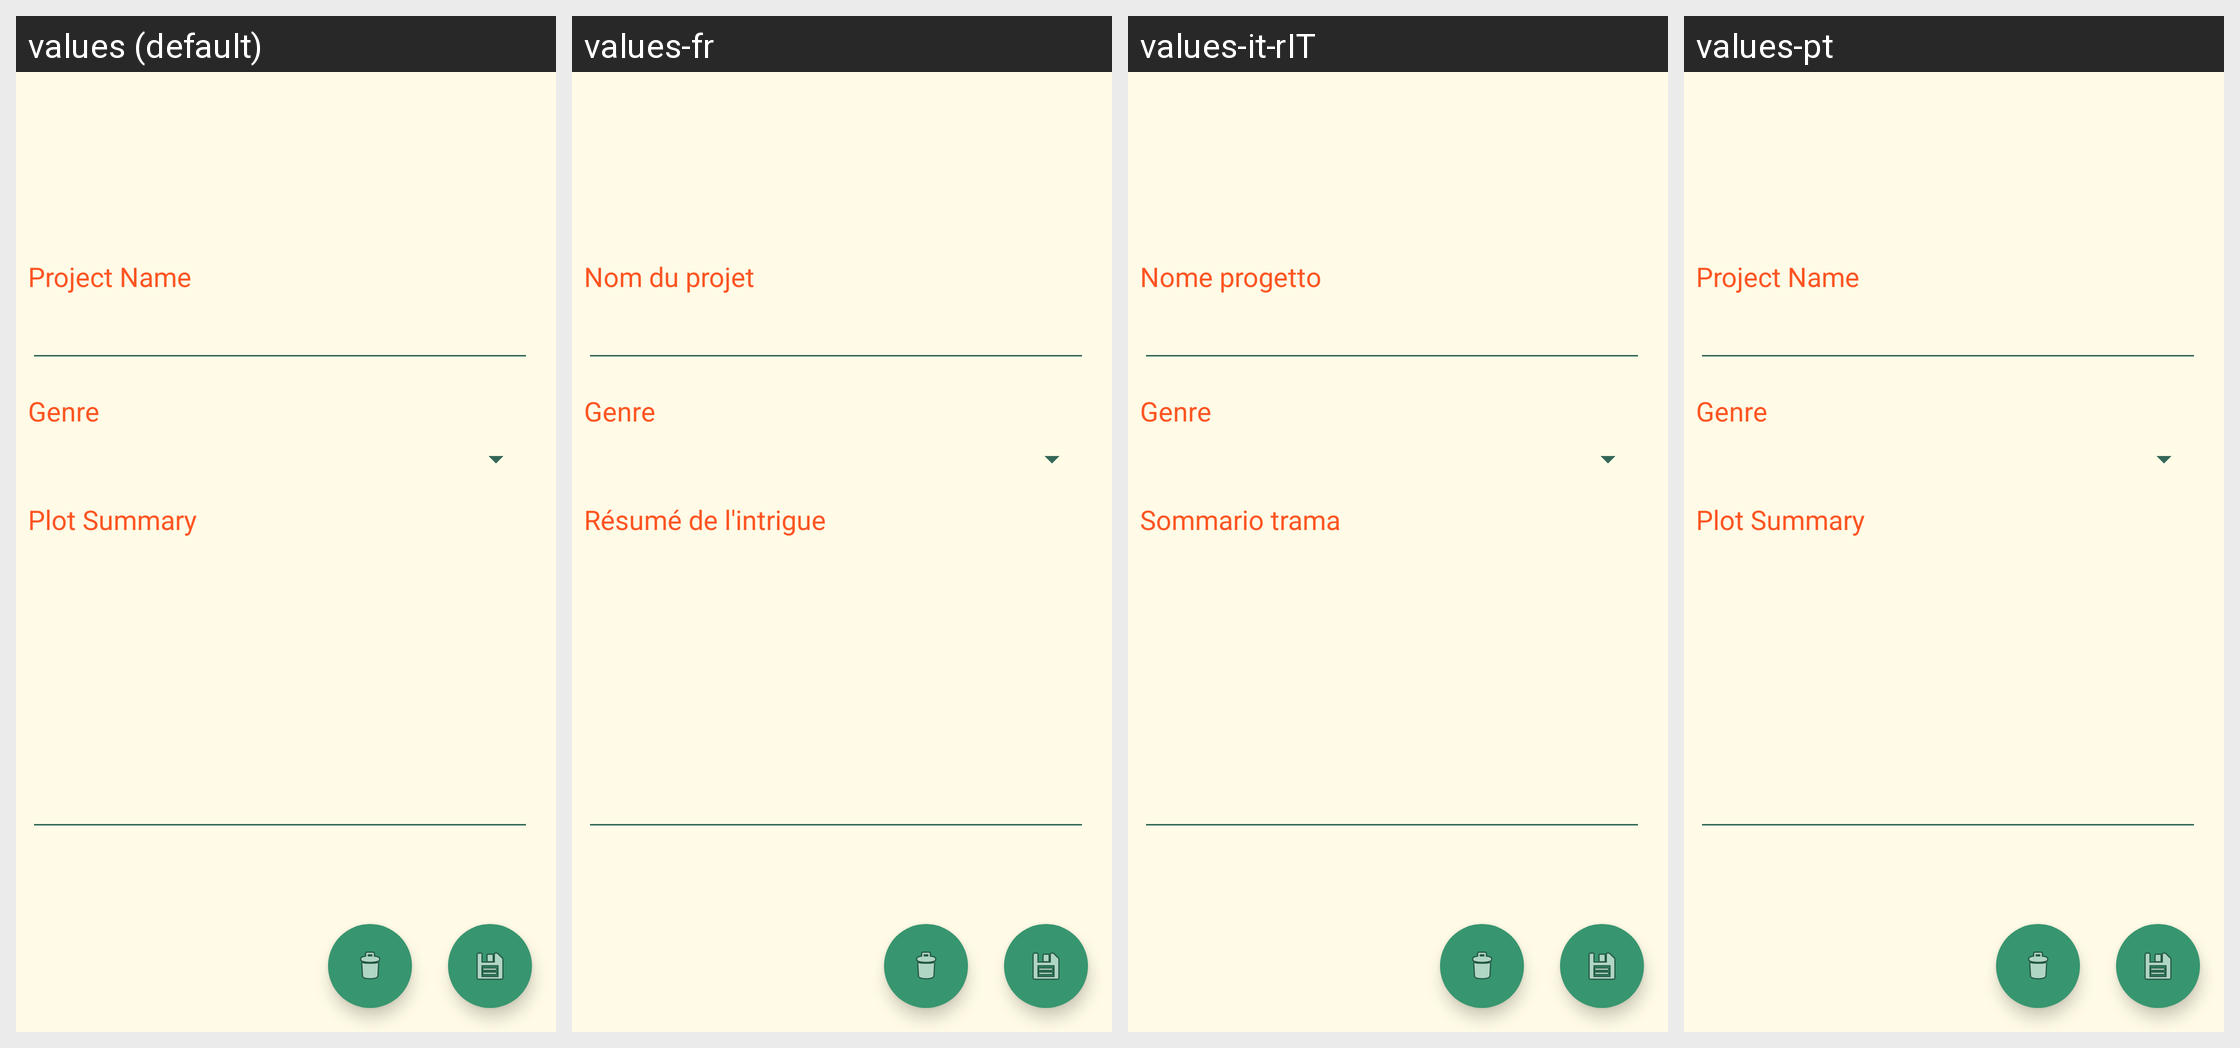

Translations of the strings shown on this Android screen, per locale in the grid:
Android screen res/layout/fragment_project_details.xml rendered under 4 locales, left to right: values (default), values-fr, values-it-rIT, values-pt. Device: Nexus 5 (rendered at 1080×1920; each locale shown at half size, 540×960, under a caption strip naming it); theme AppTheme.
Other locales in the repository, not shown: values-de-rDE, values-es, values-in-rID.
Strings drawn on this screen, with the default value and each locale's value (text and hints the layout hard-codes, and strings that could not be matched under every locale, appear in the picture but are not listed):

project_name
  values: Project Name
  values-fr: Nom du projet
  values-it-rIT: Nome progetto
  values-pt: Project Name  [not translated; the default value is used]

project_genre
  values: Genre
  values-fr: Genre
  values-it-rIT: Genre
  values-pt: Genre  [not translated; the default value is used]

project_summary
  values: Plot Summary
  values-fr: Résumé de l'intrigue
  values-it-rIT: Sommario trama
  values-pt: Plot Summary  [not translated; the default value is used]
